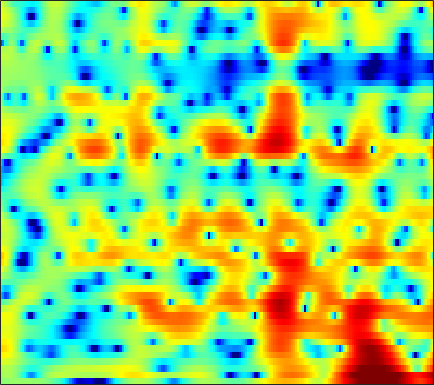

Data behind this chart, as committed beside it:
0.31298, 0.41359, 0.52653, 0.62565, 0.68682, 0.747, 0.78478, 0.80313, 0.81555, 0.81634, 0.80516, 0.79294, 0.78579, 0.7819, 0.77721, 0.75955, 0.71887, 0.67067, 0.58949, 0.4653, 0.28939, 0.11934, -0.17008, -0.54272
0.9158, 1.22, 1.454, 1.498, 1.411, 1.129, 0.647, 0.1428, -0.7423, -1.903, -3.382, -4.726, -6.806, -8.818, -9.537, -8.629, -6.555, -4.979, -3.158, -1.685, -0.5228, 0.1801, 0.9274, 1.487
1.64, 1.777, 1.841, 1.771, 1.63, 1.327, 0.8907, 0.4765, -0.1768, -0.9246, -1.731, -2.33, -3.052, -3.579, -3.782, -3.76, -3.443, -3.071, -2.484, -1.866, -1.27, -0.8498, -0.3427, 0.1134
3.415, 3.381, 3.262, 3.057, 2.852, 2.51, 2.095, 1.742, 1.233, 0.69, 0.1285, -0.2938, -0.8454, -1.365, -1.726, -2.157, -2.527, -2.765, -3.031, -3.236, -3.364, -3.408, -3.377, -3.243
5.342, 5.231, 4.979, 4.609, 4.254, 3.68, 2.99, 2.408, 1.559, 0.6529, -0.2737, -0.9685, -1.857, -2.684, -3.263, -3.996, -4.735, -5.333, -6.255, -7.39, -8.795, -10.01, -11.62, -12.45
6.427, 6.339, 6.048, 5.546, 5.023, 4.106, 2.914, 1.82, 0.03765, -2.183, -4.922, -7.316, -10.38, -11.37, -10.43, -8.773, -7.599, -7.128, -6.993, -7.363, -8.181, -9.028, -10.23, -10.94
5.403, 5.464, 5.346, 4.994, 4.581, 3.821, 2.815, 1.89, 0.419, -1.293, -3.149, -4.499, -5.86, -6.316, -6.102, -5.487, -4.88, -4.533, -4.267, -4.199, -4.281, -4.424, -4.633, -4.827
3.838, 4.022, 4.095, 3.985, 3.794, 3.404, 2.879, 2.41, 1.716, 0.9826, 0.264, -0.2346, -0.8178, -1.294, -1.586, -1.901, -2.169, -2.35, -2.597, -2.887, -3.246, -3.568, -4.074, -4.678
3.513, 3.684, 3.779, 3.724, 3.589, 3.293, 2.88, 2.509, 1.946, 1.331, 0.7009, 0.2391, -0.3301, -0.8325, -1.168, -1.542, -1.849, -2.049, -2.317, -2.613, -2.961, -3.286, -3.836, -4.538
4.098, 4.218, 4.256, 4.147, 3.954, 3.55, 2.98, 2.445, 1.596, 0.5885, -0.5314, -1.394, -2.464, -3.273, -3.616, -3.7, -3.508, -3.283, -2.988, -2.768, -2.663, -2.683, -2.844, -3.191
4.197, 4.381, 4.497, 4.453, 4.298, 3.919, 3.293, 2.628, 1.436, -0.2105, -2.48, -4.822, -9.387, -17.48, -18.85, -11.14, -7.204, -5.424, -3.86, -2.889, -2.308, -2.043, -1.867, -1.841
1.69, 2.206, 2.764, 3.165, 3.357, 3.448, 3.292, 3.001, 2.384, 1.512, 0.3472, -0.6681, -2.07, -3.134, -3.506, -3.462, -3.166, -2.969, -2.837, -2.925, -3.167, -3.358, -3.381, -3.125
-2.796, -1.974, -1.049, -0.1663, 0.4977, 1.33, 2.07, 2.512, 2.907, 3.068, 3.055, 2.933, 2.638, 2.231, 1.856, 1.23, 0.409, -0.4006, -1.903, -4.148, -7.679, -12.06, -19.81, -11.51
-7.474, -9.411, -12.21, -10.93, -7.787, -4.232, -1.644, -0.166, 1.288, 2.262, 2.887, 3.182, 3.36, 3.326, 3.157, 2.773, 2.202, 1.617, 0.5911, -0.5915, -1.81, -2.599, -3.127, -2.88
-5.083, -6.271, -7.386, -7.094, -6.044, -4.282, -2.592, -1.52, -0.3624, 0.5454, 1.21, 1.57, 1.919, 2.121, 2.186, 2.161, 2.02, 1.855, 1.592, 1.28, 0.9747, 0.7739, 0.5595, 0.432
-0.7266, -1.162, -1.583, -1.825, -1.886, -1.808, -1.575, -1.374, -1.095, -0.7959, -0.466, -0.2286, 0.0769, 0.3534, 0.5495, 0.7762, 0.9486, 1.059, 1.173, 1.222, 1.22, 1.206, 1.151, 1.054
1.883, 1.393, 0.6964, -0.03189, -0.5651, -1.239, -1.889, -2.3, -2.695, -2.917, -2.942, -2.787, -2.441, -1.947, -1.522, -0.9431, -0.3671, 0.01758, 0.4452, 0.7989, 1.064, 1.201, 1.305, 1.328
4.255, 3.505, 2.312, 0.9159, -0.2569, -2.021, -3.983, -5.452, -7.159, -8.345, -8.628, -8.214, -7.07, -5.612, -4.489, -3.065, -1.78, -0.9586, -0.09416, 0.5677, 1.039, 1.232, 1.369, 1.366
6.767, 5.789, 4.195, 2.199, 0.356, -2.605, -6.42, -10.22, -17.4, -32.23, -24.98, -20.25, -15.34, -10.91, -8.078, -5.015, -2.727, -1.413, -0.06243, 0.8257, 1.235, 1.292, 1.024, 0.4009
7.606, 6.706, 5.226, 3.376, 1.731, -0.8182, -3.967, -6.617, -10.28, -14.29, -17.57, -18.48, -15.25, -10.77, -7.999, -5.045, -2.82, -1.597, -0.3007, 0.5213, 0.8473, 0.8113, 0.2255, -1.034
5.492, 4.926, 3.991, 2.855, 1.847, 0.3365, -1.231, -2.49, -4.082, -5.388, -6.349, -6.7, -6.668, -6.134, -5.53, -4.612, -3.683, -2.94, -2.138, -1.482, -0.9259, -0.6603, -0.5042, -0.5801
3.132, 3.085, 2.827, 2.346, 1.832, 1.009, 0.07985, -0.7183, -1.763, -2.763, -3.725, -4.335, -5.024, -5.572, -5.849, -6.026, -5.942, -5.614, -4.932, -4.071, -3.028, -2.268, -1.269, -0.3982
1.734, 2.23, 2.506, 2.403, 2.161, 1.592, 0.7946, 0.1285, -0.9677, -2.183, -3.518, -4.611, -6.169, -7.875, -9.261, -11.1, -12.66, -13.08, -11.59, -8.757, -6.042, -4.25, -2.224, -0.5205
2.361, 2.684, 2.788, 2.593, 2.272, 1.641, 0.7881, 0.008795, -1.238, -2.766, -4.583, -6.165, -8.641, -11.37, -13.54, -16.53, -19.76, -21.07, -16.95, -11.51, -7.322, -4.826, -2.15, -0.1681
3.503, 3.217, 2.665, 1.985, 1.365, 0.5078, -0.4042, -1.198, -2.28, -3.674, -5.469, -7.21, -10.38, -15.32, -22.09, -29.34, -17.21, -13.26, -9.68, -6.504, -3.877, -2.176, -0.2142, 1.335
2.879, 1.993, 0.6011, -1.046, -2.348, -3.892, -4.814, -4.988, -4.859, -4.737, -4.908, -5.31, -6.102, -6.948, -7.388, -7.25, -6.262, -5.112, -3.424, -1.767, -0.2832, 0.7348, 1.837, 2.73
0.9482, -0.2458, -2.337, -5.28, -8.513, -16.55, -24.36, -13.57, -8.451, -5.756, -4.149, -3.349, -2.62, -2.101, -1.743, -1.251, -0.6531, -0.1885, 0.4812, 1.125, 1.72, 2.104, 2.516, 2.778
-0.4493, -1.134, -2.21, -3.439, -4.36, -5.319, -5.535, -5.1, -4.053, -2.846, -1.748, -1.028, -0.2255, 0.4178, 0.8199, 1.271, 1.637, 1.86, 2.081, 2.203, 2.211, 2.113, 1.885, 1.527
-2.131, -2.065, -2.01, -1.99, -1.924, -1.778, -1.487, -1.176, -0.6602, -0.04305, 0.5708, 1.021, 1.56, 2.022, 2.306, 2.589, 2.74, 2.781, 2.697, 2.446, 1.998, 1.507, 0.6201, -0.5611
-5.109, -4.261, -3.312, -2.515, -1.991, -1.341, -0.7174, -0.2661, 0.3324, 0.906, 1.459, 1.837, 2.281, 2.648, 2.865, 3.051, 3.116, 3.067, 2.853, 2.447, 1.806, 1.166, -0.0135, -1.615
-7.642, -6.427, -5.136, -4.054, -3.35, -2.477, -1.657, -1.075, -0.3245, 0.3526, 0.9806, 1.4, 1.897, 2.299, 2.533, 2.755, 2.868, 2.855, 2.724, 2.431, 1.97, 1.495, 0.6973, -0.3074
-7.87, -7.433, -6.858, -6.177, -5.555, -4.61, -3.619, -2.851, -1.904, -1.02, -0.2539, 0.2629, 0.8664, 1.375, 1.691, 2.036, 2.273, 2.395, 2.463, 2.423, 2.268, 2.061, 1.712, 1.258
-8.292, -9.392, -10.7, -10.95, -10.11, -8.175, -6.281, -4.994, -3.66, -2.522, -1.619, -1.035, -0.3778, 0.2061, 0.6055, 1.083, 1.503, 1.796, 2.105, 2.349, 2.502, 2.559, 2.545, 2.421
-6.386, -9.062, -14.57, -18.73, -14.08, -9.475, -6.748, -5.481, -4.305, -3.512, -2.891, -2.498, -1.988, -1.472, -1.057, -0.4655, 0.2047, 0.6907, 1.361, 1.998, 2.542, 2.913, 3.225, 3.412
0.9767, -0.0129, -1.251, -2.18, -2.568, -2.932, -3.264, -3.792, -4.533, -5.481, -6.021, -6.073, -5.749, -5.356, -5.064, -4.478, -3.55, -2.587, -1.123, 0.2963, 1.557, 2.308, 3.162, 3.747
5.3, 4.771, 3.919, 2.896, 1.947, 0.4341, -1.694, -3.735, -7.861, -14.83, -24.14, -16.6, -12.84, -12.51, -14.01, -18.18, -16.37, -11.71, -7.385, -4.654, -2.564, -1.385, 0.03681, 1.158
6.128, 5.868, 5.283, 4.441, 3.594, 2.196, 0.4004, -1.198, -3.652, -6.201, -8.076, -8.776, -9.354, -10.33, -11.36, -12.6, -12.65, -11.82, -10.55, -9.816, -9.354, -8.511, -6.871, -4.685
5.371, 5.408, 5.234, 4.797, 4.345, 3.506, 2.487, 1.628, 0.3936, -0.8114, -2, -2.821, -3.879, -4.887, -5.661, -6.709, -7.837, -8.754, -10.71, -13.78, -20.61, -31.12, -16.38, -10.66
4.067, 4.359, 4.521, 4.445, 4.255, 3.85, 3.303, 2.818, 2.097, 1.331, 0.5384, -0.08874, -0.9341, -1.813, -2.501, -3.497, -4.575, -5.504, -6.864, -8.268, -9.42, -9.887, -9.904, -9.335
3.24, 3.536, 3.741, 3.769, 3.674, 3.464, 3.157, 2.87, 2.443, 1.952, 1.444, 1.046, 0.478, -0.1245, -0.5914, -1.28, -2.005, -2.614, -3.433, -4.302, -5.184, -5.844, -6.869, -8.13
2.853, 2.883, 2.823, 2.699, 2.559, 2.36, 2.125, 1.929, 1.67, 1.393, 1.122, 0.9427, 0.7124, 0.4809, 0.2881, 0.009532, -0.3449, -0.6516, -1.137, -1.725, -2.387, -2.987, -3.855, -4.93
2.135, 1.654, 1.047, 0.5625, 0.3463, 0.1357, -0.03144, -0.1612, -0.3991, -0.6049, -0.7242, -0.7013, -0.4808, -0.1333, 0.1345, 0.4371, 0.5927, 0.6114, 0.4719, 0.1811, -0.2294, -0.5926, -1.065, -1.484
0.7053, -1.065, -3.462, -4.78, -4.532, -3.545, -2.868, -2.819, -3.424, -4.631, -5.748, -5.696, -4.114, -2.019, -0.6535, 0.6758, 1.512, 1.825, 1.899, 1.639, 1.094, 0.6151, -0.05934, -0.4676
0.866, -1.901, -7.254, -11.12, -7.944, -4.412, -2.853, -2.676, -3.608, -6.213, -10.89, -11.95, -6.253, -2.055, 0.0006766, 1.8, 2.797, 3.113, 3.026, 2.352, 1.048, -0.432, -3.219, -6.563
1.918, 1.049, -0.0007889, -0.6647, -0.8526, -0.8227, -0.745, -0.783, -1.009, -1.331, -1.482, -1.316, -0.6896, 0.2021, 0.8589, 1.557, 1.927, 1.967, 1.65, 0.8703, -0.4159, -1.802, -4.174, -6.583
1.339, 1.15, 0.8828, 0.6529, 0.5124, 0.377, 0.2793, 0.2213, 0.1478, 0.1112, 0.1319, 0.2014, 0.349, 0.531, 0.6606, 0.7657, 0.7569, 0.6488, 0.3593, -0.09598, -0.6923, -1.175, -1.773, -2.169
0.8652, 0.9559, 1, 0.987, 0.9601, 0.9074, 0.8462, 0.7985, 0.7434, 0.6969, 0.6602, 0.6374, 0.6132, 0.5781, 0.5346, 0.4393, 0.2953, 0.1444, -0.103, -0.3914, -0.7082, -0.9352, -1.205, -1.407
0.9739, 1.129, 1.25, 1.293, 1.29, 1.251, 1.187, 1.129, 1.05, 0.9667, 0.8837, 0.8165, 0.7186, 0.6, 0.4876, 0.3069, 0.07693, -0.1195, -0.411, -0.7139, -0.996, -1.19, -1.406, -1.563
1.67, 1.722, 1.739, 1.7, 1.639, 1.524, 1.379, 1.261, 1.107, 0.9774, 0.8737, 0.8152, 0.7353, 0.6275, 0.5111, 0.2821, -0.04951, -0.367, -0.8489, -1.359, -1.808, -2.068, -2.258, -2.277
2.568, 2.436, 2.286, 2.143, 2, 1.736, 1.383, 1.083, 0.6921, 0.4303, 0.3641, 0.4431, 0.6392, 0.8166, 0.8619, 0.7201, 0.2896, -0.2439, -1.256, -2.578, -3.954, -4.709, -4.835, -4.051
1.921, 1.677, 1.794, 2.037, 2.083, 1.778, 0.9663, 0.003629, -1.603, -2.978, -2.908, -1.897, -0.2197, 1.132, 1.787, 2.164, 1.951, 1.367, -0.1262, -2.732, -7.547, -15.68, -15.03, -6.066
-12.61, -9.556, -3.548, -0.7993, 0.1448, 0.3384, -0.5534, -2.041, -5.512, -11.77, -11.38, -6.323, -2.195, 0.2331, 1.382, 2.278, 2.576, 2.451, 1.882, 0.9738, -0.07146, -0.6101, -0.5791, 0.245
-2.492, -2.689, -1.949, -1.072, -0.6776, -0.5804, -0.9692, -1.477, -2.317, -2.957, -3.003, -2.65, -1.843, -0.9721, -0.3777, 0.2622, 0.7222, 0.9535, 1.149, 1.217, 1.265, 1.331, 1.457, 1.632
1.937, 1.565, 1.215, 0.9353, 0.7061, 0.331, -0.1587, -0.5777, -1.174, -1.752, -2.231, -2.498, -2.692, -2.674, -2.518, -2.126, -1.561, -1.067, -0.4118, 0.1794, 0.6964, 1.007, 1.333, 1.533
3.791, 3.431, 2.918, 2.369, 1.926, 1.261, 0.5095, -0.1489, -1.114, -2.211, -3.469, -4.478, -5.862, -6.944, -7.226, -6.599, -5.197, -3.994, -2.488, -1.162, -0.1154, 0.4966, 1.116, 1.493
4.408, 4.04, 3.458, 2.788, 2.23, 1.408, 0.4787, -0.3108, -1.539, -3.036, -4.967, -6.836, -10.41, -17.03, -33.02, -16.11, -9.687, -6.841, -4.129, -2.162, -0.6904, 0.1789, 1.017, 1.559
4.054, 3.597, 2.875, 2.051, 1.394, 0.4976, -0.4135, -1.085, -2.058, -3.168, -4.472, -5.604, -7.189, -8.54, -8.958, -8.327, -6.763, -5.384, -3.569, -1.962, -0.5962, 0.2473, 1.122, 1.729
3.526, 2.804, 1.629, 0.3073, -0.6767, -1.801, -2.533, -2.839, -3.05, -3.262, -3.579, -3.959, -4.516, -5.032, -5.277, -5.273, -4.773, -4.069, -2.796, -1.375, -0.03443, 0.8109, 1.75, 2.382
